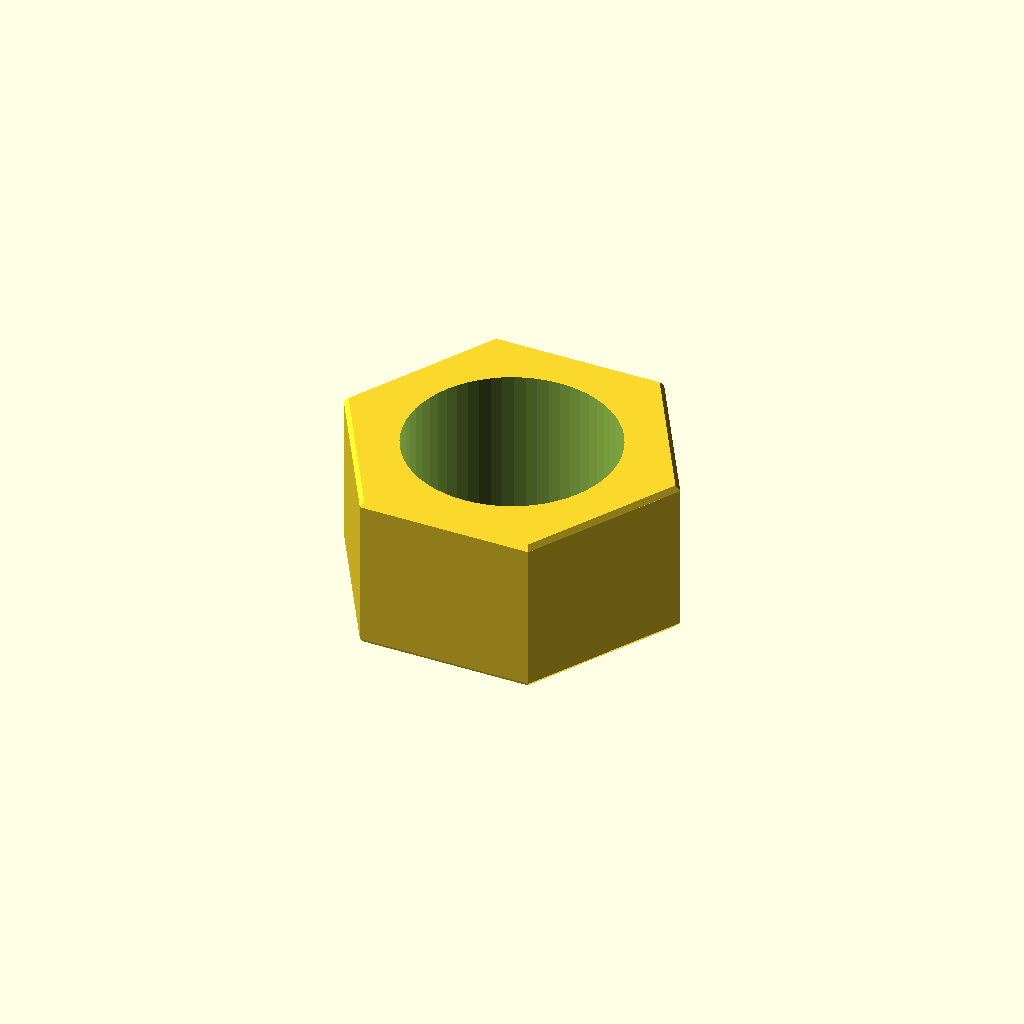
Cell 1: the model at its default parameters.
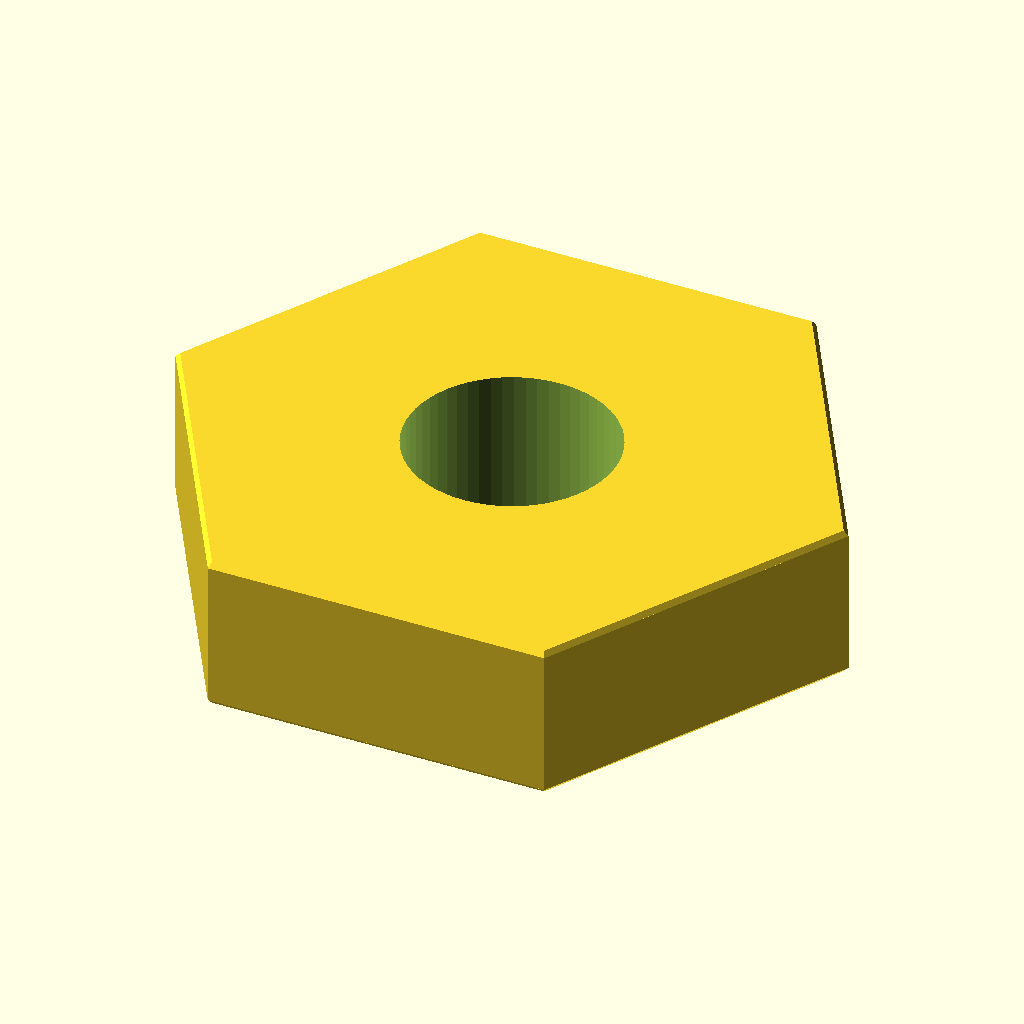
Cell 2: the same model with flat = 60.
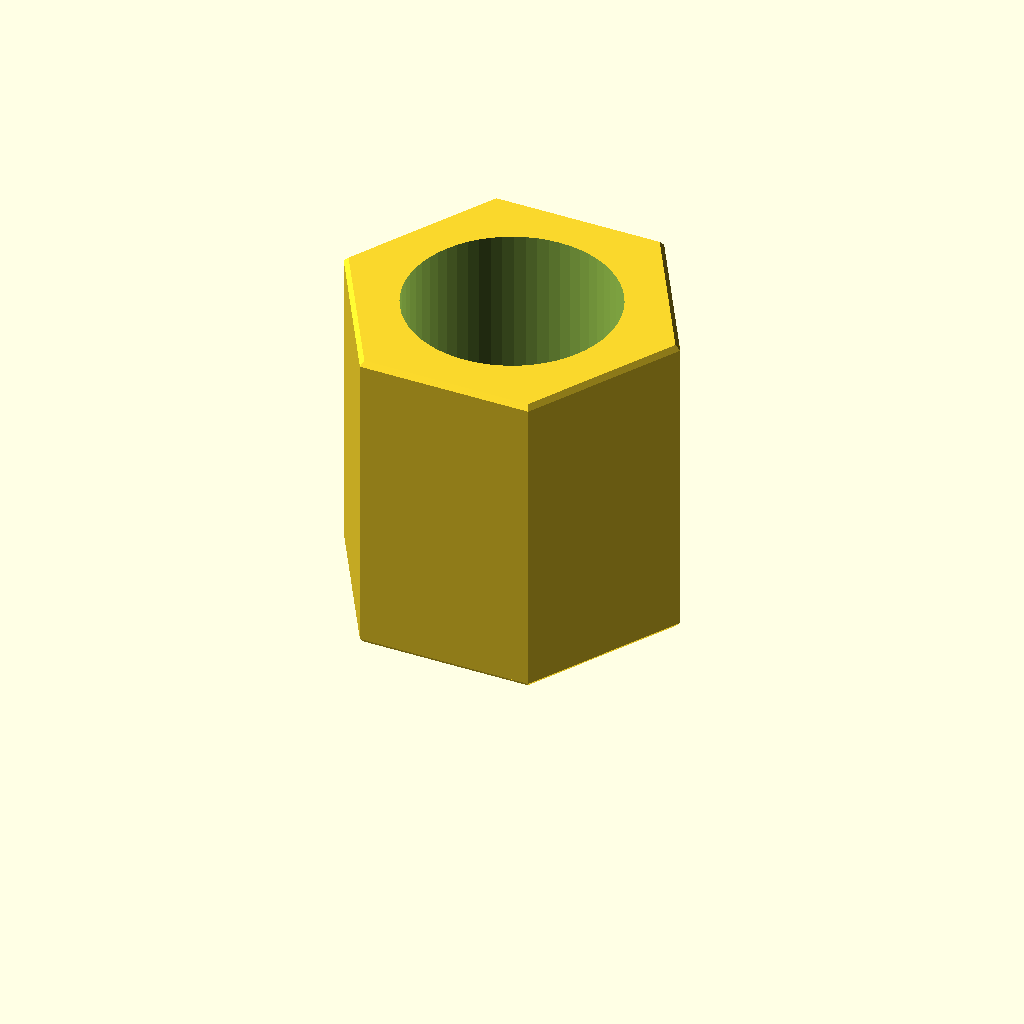
Cell 3: the same model with thickness = 32.
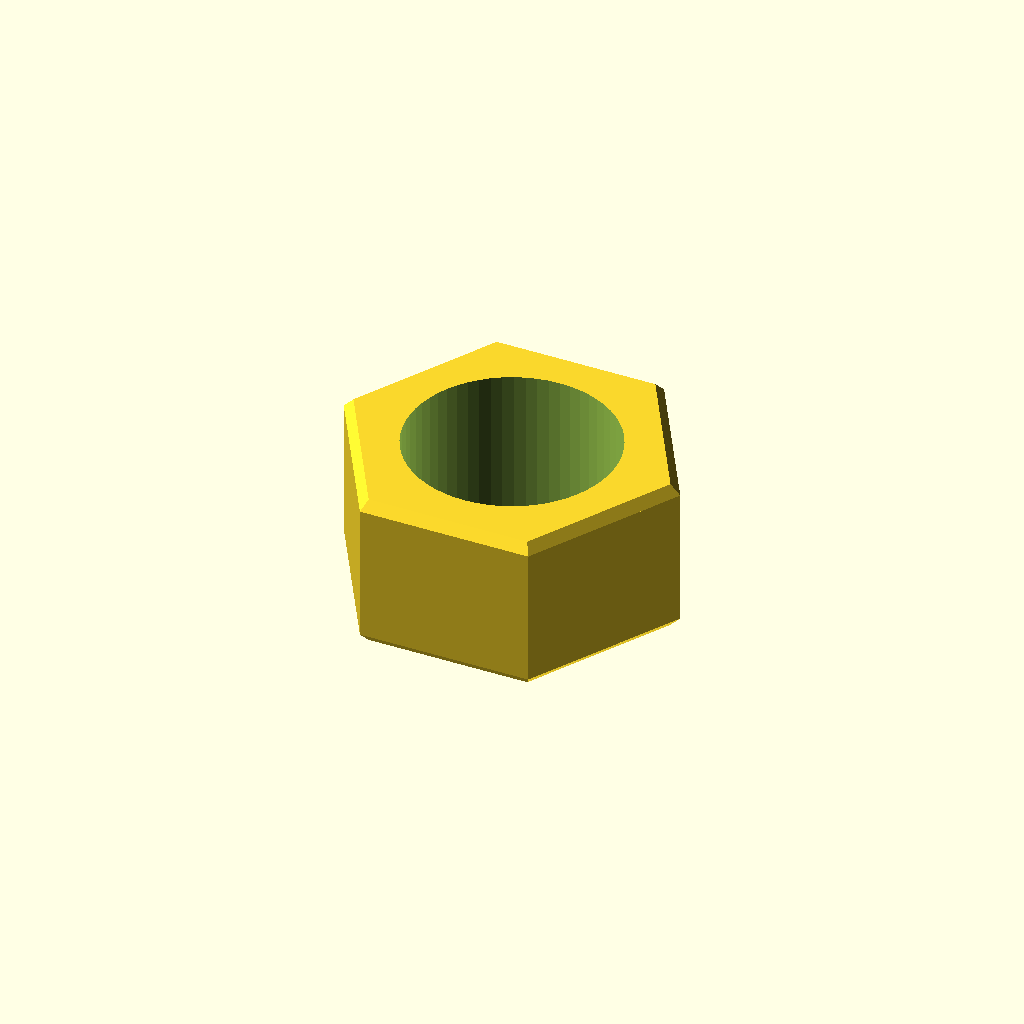
Cell 4: the same model with chamfer = 1.
All cells are drawn from one camera (rotation 55°, 0°, 25°, orthographic, colour scheme Cornfield), so only the parameter changes between them.
OpenSCAD source file optional_data/data/parts/part_0386.scad:
// Through hex nut.
$fn = 60;
eps = 0.02;
thread_clearance_d = 21;
flat = 30;
thickness = 16;
chamfer = 0.5;
difference() {
    union() {
        cylinder(d1 = flat / cos(30) - 2 * chamfer, d2 = flat / cos(30), h = chamfer, $fn = 6);
        translate([0, 0, chamfer]) cylinder(d = flat / cos(30), h = thickness - 2 * chamfer, $fn = 6);
        translate([0, 0, thickness - chamfer]) cylinder(d1 = flat / cos(30), d2 = flat / cos(30) - 2 * chamfer, h = chamfer, $fn = 6);
    }
    translate([0, 0, -eps]) cylinder(d = thread_clearance_d, h = thickness + 2 * eps);
}
Parameter table extracted from the source (name, type, default, range or options):
eps: number, default 0.02
thread_clearance_d: number, default 21
flat: number, default 30
thickness: number, default 16
chamfer: number, default 0.5
